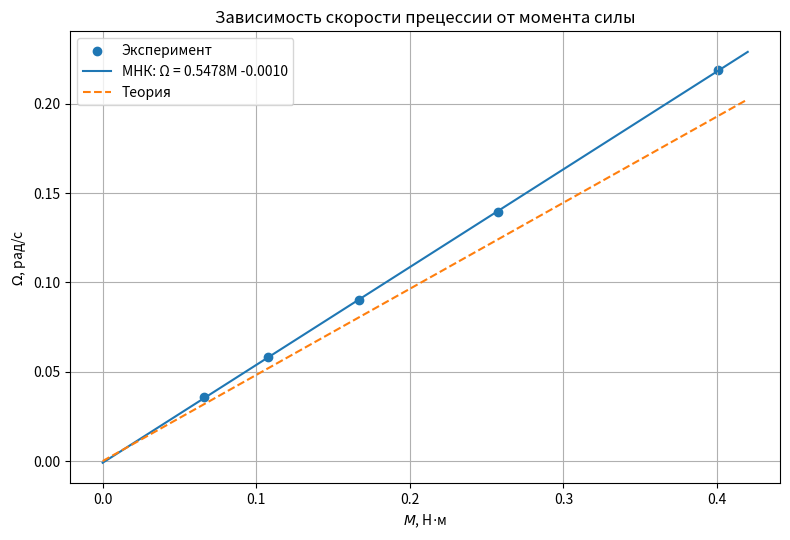

This figure's Python source:
import numpy as np
import matplotlib.pyplot as plt

M = np.array([0.0660409, 0.1078315, 0.1668092,
              0.2575714, 0.4007189])

Omega = np.array([0.0356791, 0.0580776, 0.0903639,
                  0.1392735, 0.2190943])

# МНК: Omega = a*M + b
a, b = np.polyfit(M, Omega, 1)

# Теоретическая зависимость
I0 = 8.3475e-4
nu = 395.3
omega0 = 2 * np.pi * nu
a_theory = 1 / (I0 * omega0)

M_line = np.linspace(0, 0.42, 300)

plt.figure(figsize=(8, 5.5))
plt.scatter(M, Omega, label="Эксперимент")
plt.plot(M_line, a * M_line + b,
         label=f"МНК: Ω = {a:.4f}M {b:+.4f}")
plt.plot(M_line, a_theory * M_line, "--",
         label="Теория")

plt.xlabel(r"$M$, Н$\cdot$м")
plt.ylabel(r"$\Omega$, рад/с")
plt.title("Зависимость скорости прецессии от момента силы")
plt.grid(True)
plt.legend()
plt.tight_layout()
plt.savefig("grafik_precessiya_mnk.png", dpi=300)
plt.show()
